Run: headless pygame with SDL's dummy video driver; simulated clock (each Clock.tick advances the game by its frame time, no real sleeping); random seed 0; keys injected as events and as key.get_pressed() state; mouse plan: one left click at the window centre at the start of phase 2, then a move to the lower-right quarter at the start of phase 3.
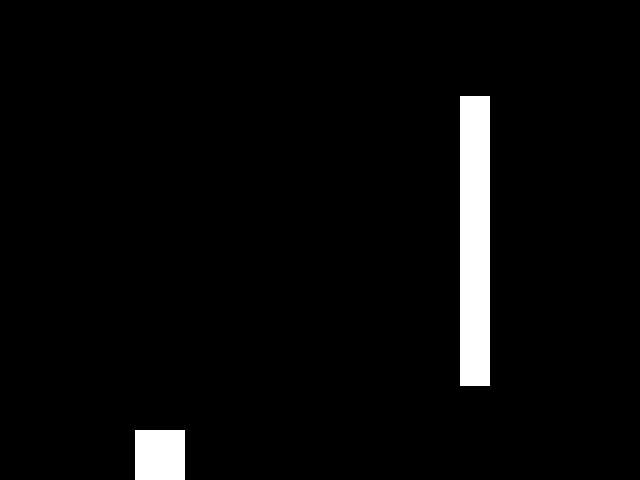
Frame 1 of 4 · flips 1–60 · no input
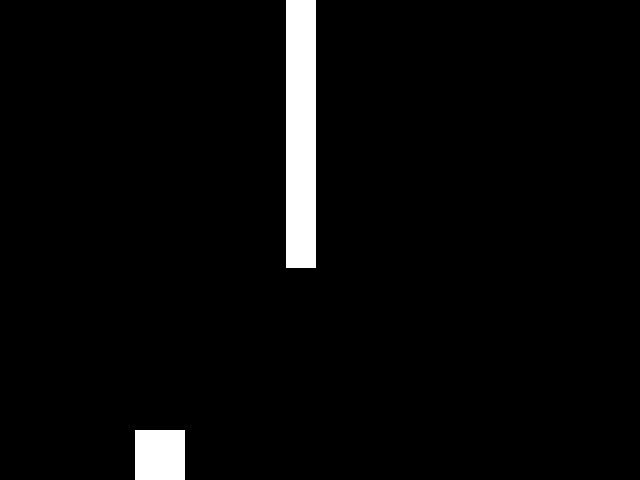
Frame 2 of 4 · flips 61–180 · clicked the window centre · tapped SPACE, RETURN · held RIGHT (→), D
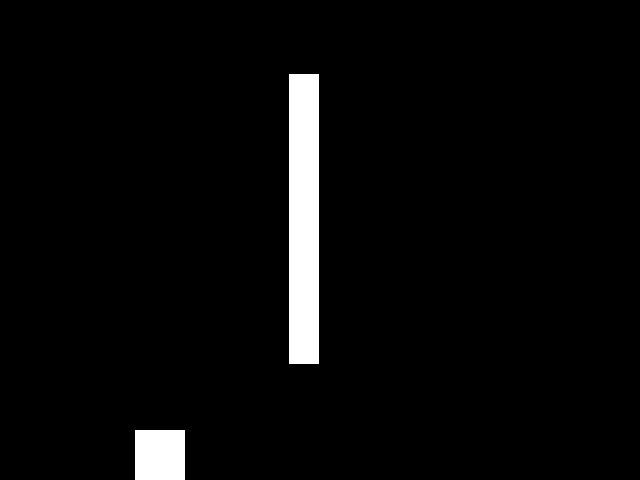
Frame 3 of 4 · flips 181–300 · moved the mouse to the lower-right quarter · held DOWN (↓), S
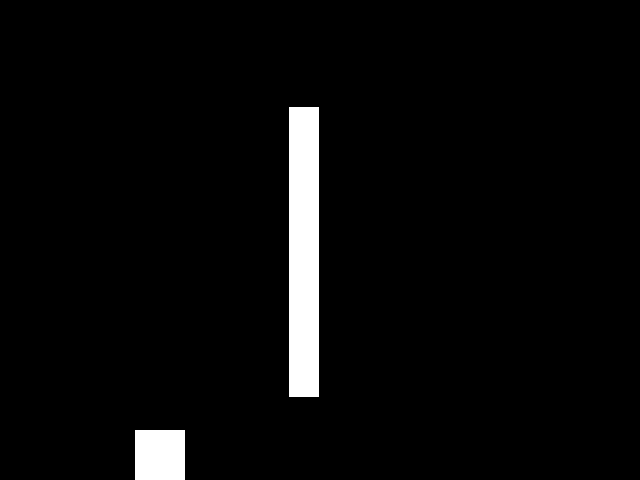
Frame 4 of 4 · flips 301–420 · held LEFT (←), A, UP (↑), W

The pygame program that drew these frames:

import pygame
import random

WIDTH, HEIGHT = 640, 480
FPS = 60

BLACK = (0, 0, 0)
WHITE = (255, 255, 255)

CAVERN_WIDTH = 100


class Game:
    def __init__(self):
        pygame.init()
        self.screen = pygame.display.set_mode((WIDTH, HEIGHT))
        pygame.display.set_caption("Pixelcopter Game")

        self.clock = pygame.time.Clock()
        self.game_over = False

        self.player = Pixelcopter()
        self.obstacles = pygame.sprite.Group()
        self.all_sprites = pygame.sprite.Group(self.player)

        self.score = 0
        self.score_font = pygame.font.SysFont('arial', 32)
        self.spawn_obstacle()

    def spawn_obstacle(self):
        gap_y = random.randint(120, HEIGHT - 120)
        top_obstacle = Obstacle(top=-1, bottom=gap_y - CAVERN_WIDTH // 2)
        bottom_obstacle = Obstacle(top=gap_y + CAVERN_WIDTH // 2, bottom=HEIGHT + 1)
        self.obstacles.add(top_obstacle, bottom_obstacle)
        self.all_sprites.add(top_obstacle, bottom_obstacle)

    def reset_game(self):
        self.game_over = False
        self.player.rect.y = HEIGHT // 2
        self.player.velocity = 0
        self.score = 0

        for obstacle in self.obstacles:
            obstacle.kill()

        self.spawn_obstacle()

    def run(self, event):
        if event.type == pygame.QUIT:
            return False
        if (event.type == pygame.KEYDOWN or event.type == pygame.MOUSEBUTTONDOWN) and self.game_over:
            self.reset_game()

        self.all_sprites.update()
        self.screen.fill(BLACK)

        if pygame.sprite.spritecollide(self.player, self.obstacles, False) or self.player.rect.top <= 0 or self.player.rect.bottom >= HEIGHT:
            if not self.game_over:
                self.game_over = True
                self.display_game_over()
        else:
            self.score += 1
            score_text = self.score_font.render(f'Score: {self.score}', True, WHITE)
            self.screen.blit(score_text, (10, 10))

            if len(self.obstacles) < 2:  # Ensuring there are always obstacles
                self.spawn_obstacle()

        if not self.game_over and (event.type == pygame.KEYDOWN or event.type == pygame.MOUSEBUTTONDOWN):
            self.player.jump()

        self.all_sprites.draw(self.screen)
        pygame.display.flip()
        self.clock.tick(FPS)
        return True

    def display_game_over(self):
        game_over_text = self.score_font.render('Game Over!', True, WHITE)
        start_text = self.score_font.render('Click to restart', True, WHITE)
        self.screen.blit(game_over_text, ((WIDTH - game_over_text.get_width()) // 2, (HEIGHT - game_over_text.get_height()) // 2))
        self.screen.blit(start_text, ((WIDTH - start_text.get_width()) // 2, (HEIGHT - start_text.get_height()) // 2 + 50))
        pygame.display.flip()
        self.clock.tick(FPS)


class Pixelcopter(pygame.sprite.Sprite):
    def __init__(self):
        super().__init__()
        self.image = pygame.Surface((50, 50))
        self.image.fill(WHITE)
        self.rect = self.image.get_rect(center=(WIDTH // 4, HEIGHT // 2))
        self.velocity = 0

    def update(self):
        if not self.rect.top < 0 and not self.rect.bottom > HEIGHT:
            self.velocity += 0.5
        self.rect.y += int(self.velocity)

        if self.rect.top < 0:
            self.rect.top = 0
            self.velocity = 0
        elif self.rect.bottom > HEIGHT:
            self.rect.bottom = HEIGHT
            self.velocity = 0

    def jump(self):
        if not self.rect.top < 0:
            self.velocity = -10


class Obstacle(pygame.sprite.Sprite):
    def __init__(self, top, bottom):
        super().__init__()
        self.image = pygame.Surface((30, HEIGHT // 2 - CAVERN_WIDTH // 2))
        self.image.fill(WHITE)
        if top != -1:
            self.rect = self.image.get_rect(topleft=(WIDTH, top - (HEIGHT // 2 - CAVERN_WIDTH // 2)))
        elif bottom != HEIGHT + 1:
            self.rect = self.image.get_rect(bottomleft=(WIDTH, bottom))

    def update(self):
        self.rect.x -= 3
        if self.rect.right < 0:
            self.kill()


if __name__ == "__main__":
    game = Game()
    running = True
    while running:
        event = pygame.event.poll()
        if event.type == pygame.NOEVENT:
            for event in pygame.event.get():
                if event.type == pygame.QUIT:
                    running = False
            if not running:
                break
            game.all_sprites.update()
            game.screen.fill(BLACK)
            game.all_sprites.draw(game.screen)
            pygame.display.flip()
            game.clock.tick(FPS)
        else:
            running = game.run(event)
    pygame.quit()
